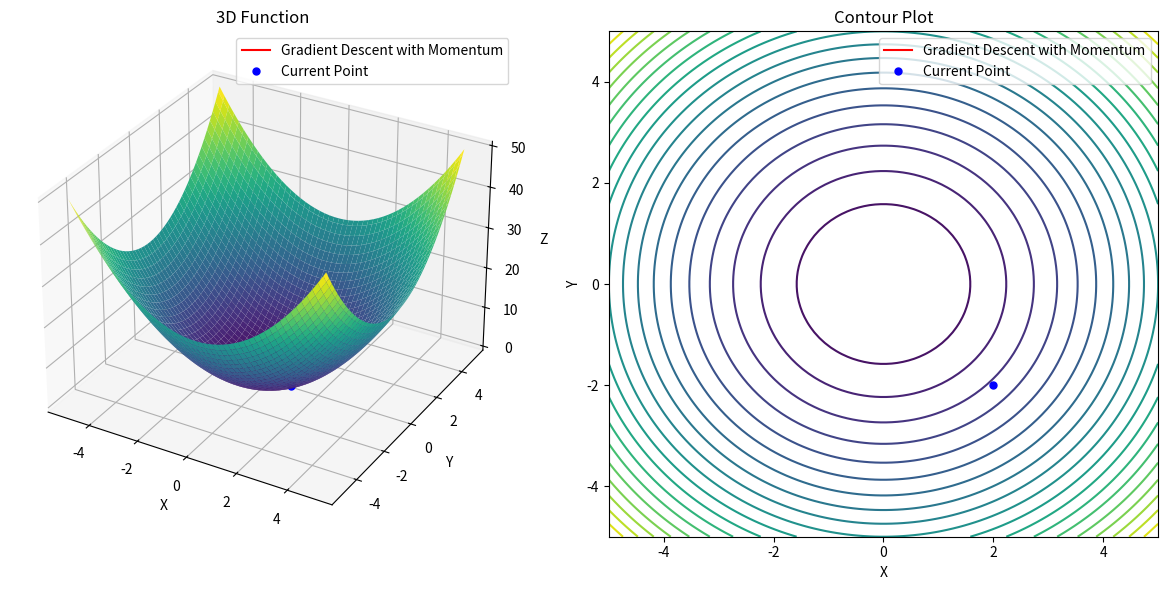

Here is the Python script that generated this plot:
import numpy as np
import matplotlib.pyplot as plt
from mpl_toolkits.mplot3d import Axes3D
from matplotlib.animation import FuncAnimation

# Define the 3D function
def function(x, y):
    return x ** 2 + y ** 2

# Define the gradient of the function
def gradient(x, y):
    dx = 2 * x
    dy = 2 * y
    return dx, dy

# Define the gradient descent with momentum optimization
def gradient_descent_with_momentum(x_start, y_start, learning_rate=0.01, momentum=0.9, num_iterations=100):
    x = x_start
    y = y_start
    velocity_x = 0
    velocity_y = 0
    trajectory = [(x, y)]

    for _ in range(num_iterations):
        dx, dy = gradient(x, y)

        velocity_x = momentum * velocity_x - learning_rate * dx
        velocity_y = momentum * velocity_y - learning_rate * dy

        x += velocity_x
        y += velocity_y

        trajectory.append((x, y))

    return np.array(trajectory)

# Define the range of x and y values
x_vals = np.linspace(-5, 5, 100)
y_vals = np.linspace(-5, 5, 100)
X, Y = np.meshgrid(x_vals, y_vals)
Z = function(X, Y)

# Set up the figure and subplots
fig = plt.figure(figsize=(12, 6))
ax1 = fig.add_subplot(1, 2, 1, projection='3d')
ax2 = fig.add_subplot(1, 2, 2)

# Create a 3D plot of the function
ax1.plot_surface(X, Y, Z, cmap='viridis')
ax1.set_xlabel('X')
ax1.set_ylabel('Y')
ax1.set_zlabel('Z')
ax1.set_title('3D Function')

# Create a contour plot of the function
contour = ax2.contour(X, Y, Z, levels=20, cmap='viridis')
ax2.set_xlabel('X')
ax2.set_ylabel('Y')
ax2.set_title('Contour Plot')

# Initialize the trajectory lines for the plots
trajectory_line_3d, = ax1.plot([], [], [], 'r', label='Gradient Descent with Momentum')
trajectory_line_contour, = ax2.plot([], [], 'r', label='Gradient Descent with Momentum')

# Initialize the point along the trajectory
point_3d = ax1.plot([2], [-2], [function(2, -2)], 'bo', markersize=5, label='Current Point')[0]
point_contour = ax2.plot([2], [-2], 'bo', markersize=5, label='Current Point')[0]

# Perform gradient descent with momentum optimization
trajectory = gradient_descent_with_momentum(x_start=2, y_start=-2, learning_rate=0.01, momentum=0.9, num_iterations=100)

# Function to update the animation
def update_animation(frame):
    x, y = trajectory[frame]
    trajectory_line_3d.set_data(trajectory[:frame, 0], trajectory[:frame, 1])
    trajectory_line_3d.set_3d_properties([function(x, y) for x, y in trajectory[:frame]])
    trajectory_line_contour.set_data(trajectory[:frame, 0], trajectory[:frame, 1])
    point_3d.set_data([x], [y])
    point_3d.set_3d_properties([function(x, y)])
    point_contour.set_data([x], [y])
    return trajectory_line_3d, trajectory_line_contour, point_3d, point_contour

# Create the animation
animation = FuncAnimation(fig, update_animation, frames=len(trajectory), interval=100, blit=True)

# Add legends to the plots
ax1.legend()
ax2.legend()

plt.tight_layout()
plt.show()